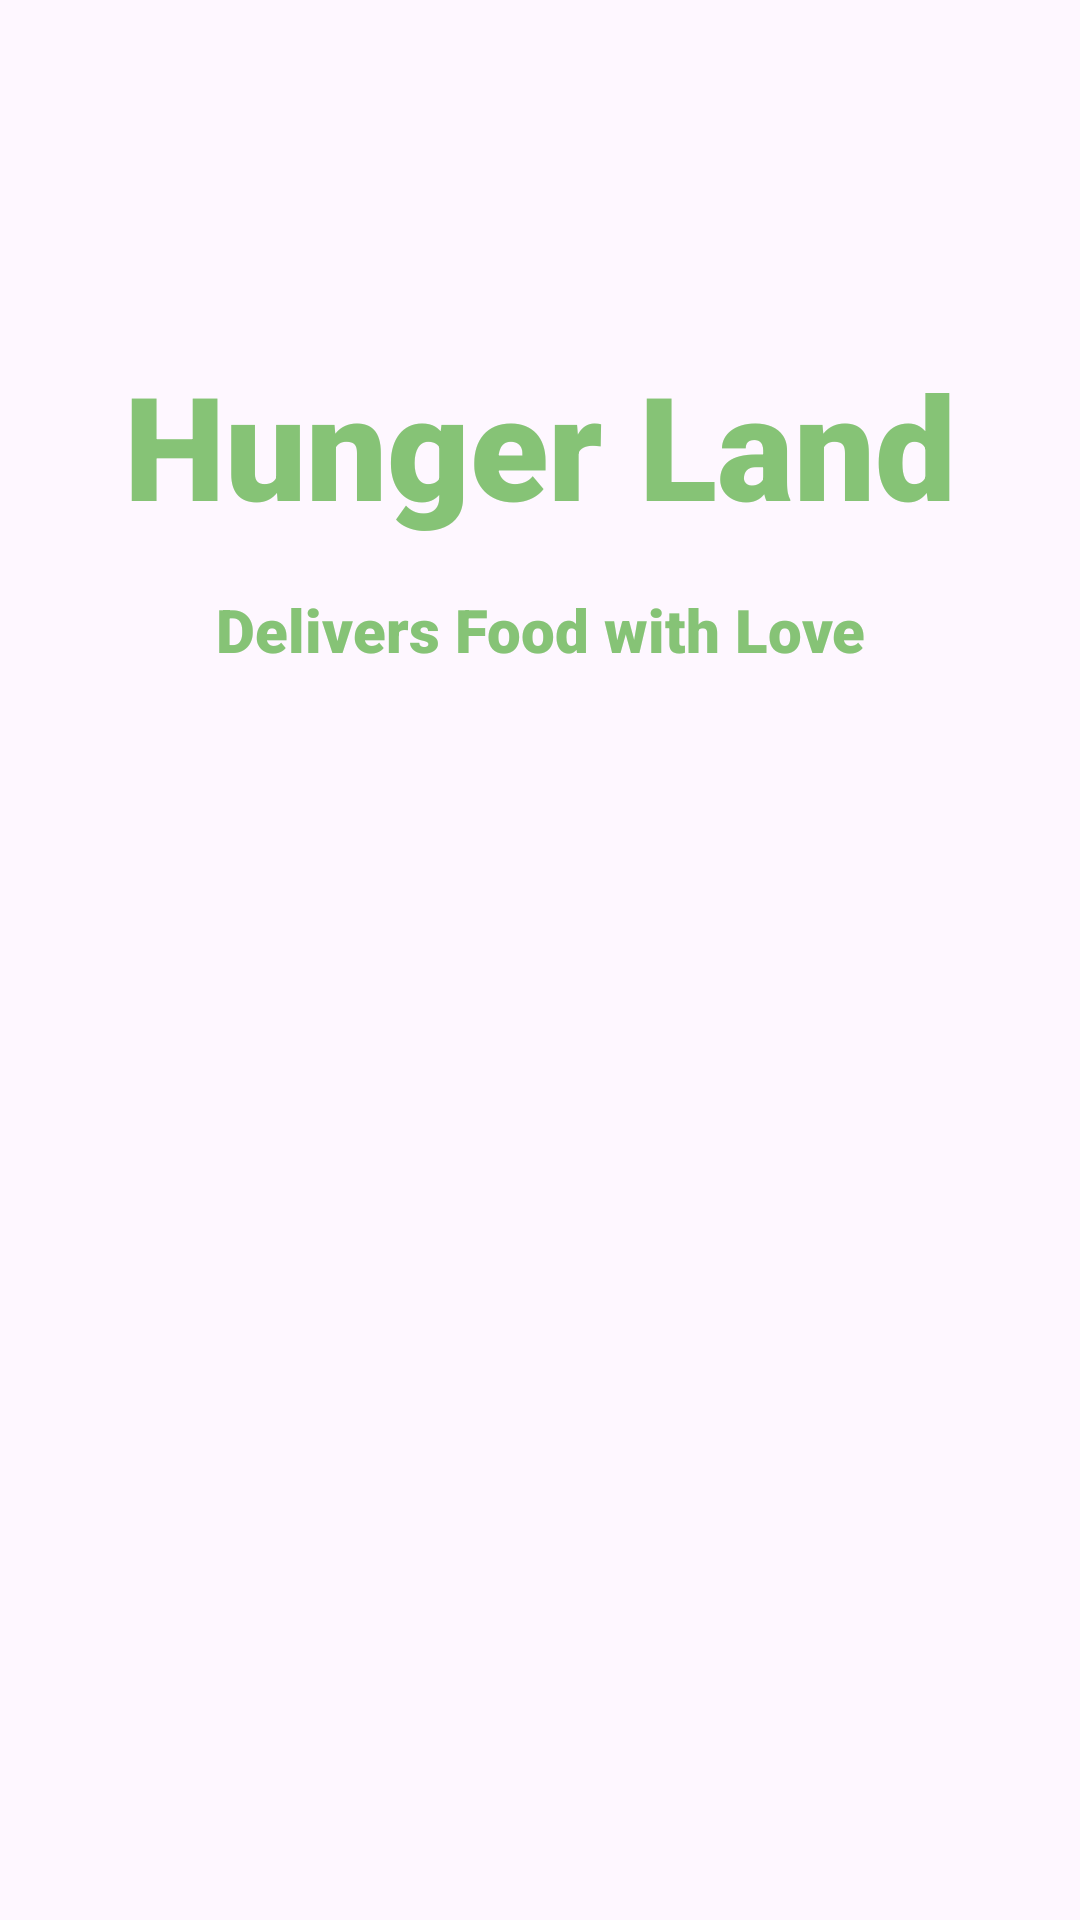

Produce the Android XML layout that renders to this screen, including the resource entries it uses.
<!-- AndroidManifest.xml: application theme Theme.HungerLand -->
<!-- res/layout/activity_splash_screen.xml -->
<?xml version="1.0" encoding="utf-8"?>
<androidx.constraintlayout.widget.ConstraintLayout xmlns:android="http://schemas.android.com/apk/res/android"
    xmlns:app="http://schemas.android.com/apk/res-auto"
    xmlns:tools="http://schemas.android.com/tools"
    android:id="@+id/main"
    android:layout_width="match_parent"
    android:layout_height="match_parent"
    tools:context=".SplashScreen">

    <ImageView
        android:id="@+id/imageView2"
        android:layout_width="wrap_content"
        android:layout_height="wrap_content"
        android:layout_marginTop="100dp"
        app:layout_constraintEnd_toEndOf="parent"
        app:layout_constraintStart_toStartOf="parent"
        app:layout_constraintTop_toTopOf="parent"
        android:textAlignment="center"
        app:srcCompat="@drawable/logo" />

    <TextView
        android:id="@+id/textView"
        android:layout_width="wrap_content"
        android:layout_height="wrap_content"
        android:layout_marginTop="16dp"
        android:fontFamily="sans-serif-black"
        android:text="Hunger Land"
        android:textAlignment="center"
        android:textColor="@color/green"
        android:textSize="48sp"
        app:layout_constraintEnd_toEndOf="@+id/imageView2"
        app:layout_constraintHorizontal_bias="0.325"
        app:layout_constraintStart_toStartOf="@+id/imageView2"
        app:layout_constraintTop_toBottomOf="@+id/imageView2" />

    <TextView
        android:id="@+id/textView2"
        android:layout_width="wrap_content"
        android:layout_height="wrap_content"
        android:layout_marginTop="16dp"
        android:fontFamily="sans-serif-black"
        android:text="Delivers Food with Love"
        android:textAlignment="center"
        android:textColor="@color/green"
        android:textSize="20sp"
        app:layout_constraintEnd_toEndOf="@+id/textView"
        app:layout_constraintStart_toStartOf="@+id/textView"
        app:layout_constraintTop_toBottomOf="@+id/textView" />
</androidx.constraintlayout.widget.ConstraintLayout>
<!-- resources referenced by this layout -->
<resources>
  <color name="green">#FF86C376</color>
  <style name="Theme.HungerLand" parent="Base.Theme.HungerLand" />
  <style name="Base.Theme.HungerLand" parent="Theme.Material3.DayNight.NoActionBar">
          
          
      </style>
</resources>
